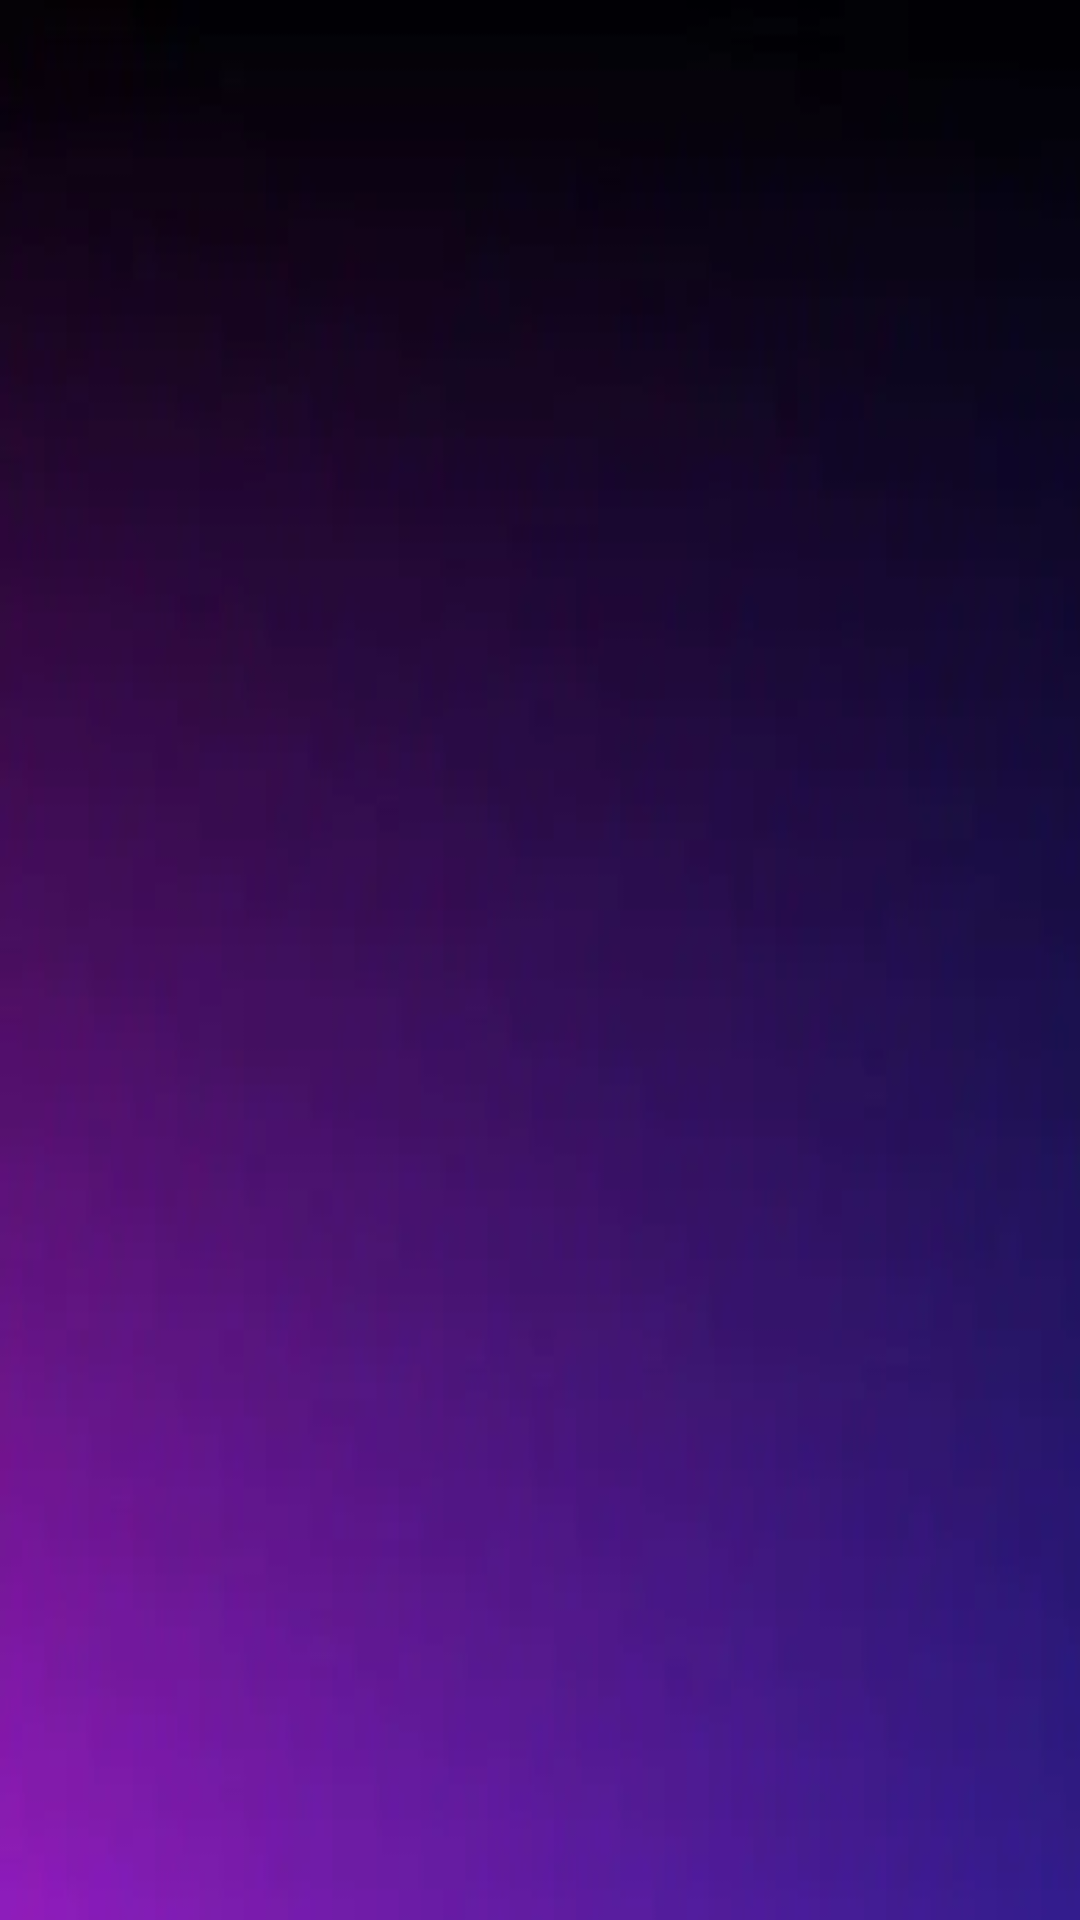

Layout XML and referenced resources for this Android screen:
<!-- AndroidManifest.xml: application theme splashScreenTheme -->
<!-- res/layout/fragment_all.xml -->
<?xml version="1.0" encoding="utf-8"?>
<FrameLayout xmlns:android="http://schemas.android.com/apk/res/android"
    xmlns:tools="http://schemas.android.com/tools"
    android:layout_width="match_parent"
    android:layout_height="match_parent"
    android:background="@drawable/_111"

    tools:context=".fragments.All">

    <androidx.recyclerview.widget.RecyclerView
        android:id="@+id/recyclerViewEventsAll"
        android:layout_width="117dp"
        android:layout_height="195dp"
        tools:layout_editor_absoluteX="1dp"
        tools:layout_editor_absoluteY="48dp"
        android:scrollbars="vertical" />

</FrameLayout>
<!-- resources referenced by this layout -->
<resources>
  <!-- drawable _111: webp bitmap (drawable, 1902 bytes) -->
  <style name="splashScreenTheme" parent="Theme.MaterialComponents.Light.NoActionBar">
      <item name="android:windowBackground">@drawable/splash_screen</item>
      
          
          <item name="colorPrimary">@color/black</item>
          <item name="colorPrimaryVariant">@color/purple_200</item>
          <item name="colorOnPrimary">@color/black</item>
          
          <item name="colorSecondary">#1F2524</item>
          <item name="colorSecondaryVariant">#1F2524</item>
          <item name="colorOnSecondary">@color/black</item>
          
          <item name="android:statusBarColor" tools:targetApi="l">?attr/colorPrimary</item>
          
  </style>
  <!-- drawable splash_screen (drawable) -->
  <?xml version="1.0" encoding="utf-8"?>
  <layer-list xmlns:android="http://schemas.android.com/apk/res/android">
  <item android:drawable="@drawable/_8"/>
      <item android:drawable="@drawable/ic_baseline_local_fire_department_24"
          android:gravity="center"/>
  </layer-list>
  <color name="black">#FF000000</color>
  <color name="purple_200">#8947DA</color>
  <!-- drawable _8: jpg bitmap (drawable, 61269 bytes) -->
  <!-- drawable ic_baseline_local_fire_department_24 (drawable) -->
  <vector android:height="50dp" android:tint="#FFFFFF"
      android:viewportHeight="24" android:viewportWidth="24"
      android:width="50dp" xmlns:android="http://schemas.android.com/apk/res/android">
      <path android:fillColor="@android:color/white" android:pathData="M19.48,12.35c-1.57,-4.08 -7.16,-4.3 -5.81,-10.23c0.1,-0.44 -0.37,-0.78 -0.75,-0.55C9.29,3.71 6.68,8 8.87,13.62c0.18,0.46 -0.36,0.89 -0.75,0.59c-1.81,-1.37 -2,-3.34 -1.84,-4.75c0.06,-0.52 -0.62,-0.77 -0.91,-0.34C4.69,10.16 4,11.84 4,14.37c0.38,5.6 5.11,7.32 6.81,7.54c2.43,0.31 5.06,-0.14 6.95,-1.87C19.84,18.11 20.6,15.03 19.48,12.35zM10.2,17.38c1.44,-0.35 2.18,-1.39 2.38,-2.31c0.33,-1.43 -0.96,-2.83 -0.09,-5.09c0.33,1.87 3.27,3.04 3.27,5.08C15.84,17.59 13.1,19.76 10.2,17.38z"/>
  </vector>
</resources>
